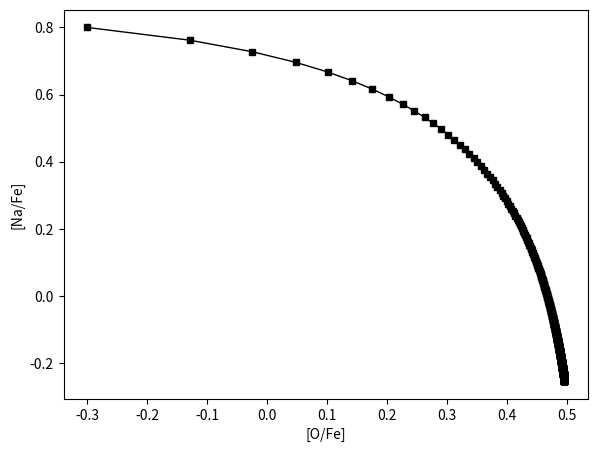

Write Python code to recreate this figure.
#!/usr/bin/env python3
import matplotlib.pyplot as plt
import math
import numpy as np

fig = plt.figure()
ax = fig.add_axes([0.13, 0.15, 0.82, 0.81])

sunotofe = 8.69 - 7.50
sunnatofe = 6.24 - 7.50

#primordial
otofe1 = 10 ** (sunotofe + 0.5)
natofe1 = 10 ** (sunnatofe - 0.3)

#extreme
otofe2 = 10 ** (sunotofe - 0.3)
natofe2 = 10 ** (sunnatofe + 0.8)

xvalues = []
yvalues = []

for f in np.arange(0,100,0.1):
    xvalues.append(math.log10((otofe2 + f * otofe1) / (1.0 + f)) - sunotofe)
    yvalues.append(math.log10((natofe2 + f * natofe1) / (1.0 + f)) - sunnatofe)

ax.plot(xvalues, yvalues, color='black', marker='s', markersize=5, lw=1)

#ax.set_xlim(-1.2,1)

ax.set_xlabel('[O/Fe]')
ax.set_ylabel('[Na/Fe]')

fig.savefig('dilution.pdf',format='pdf')
plt.close()
